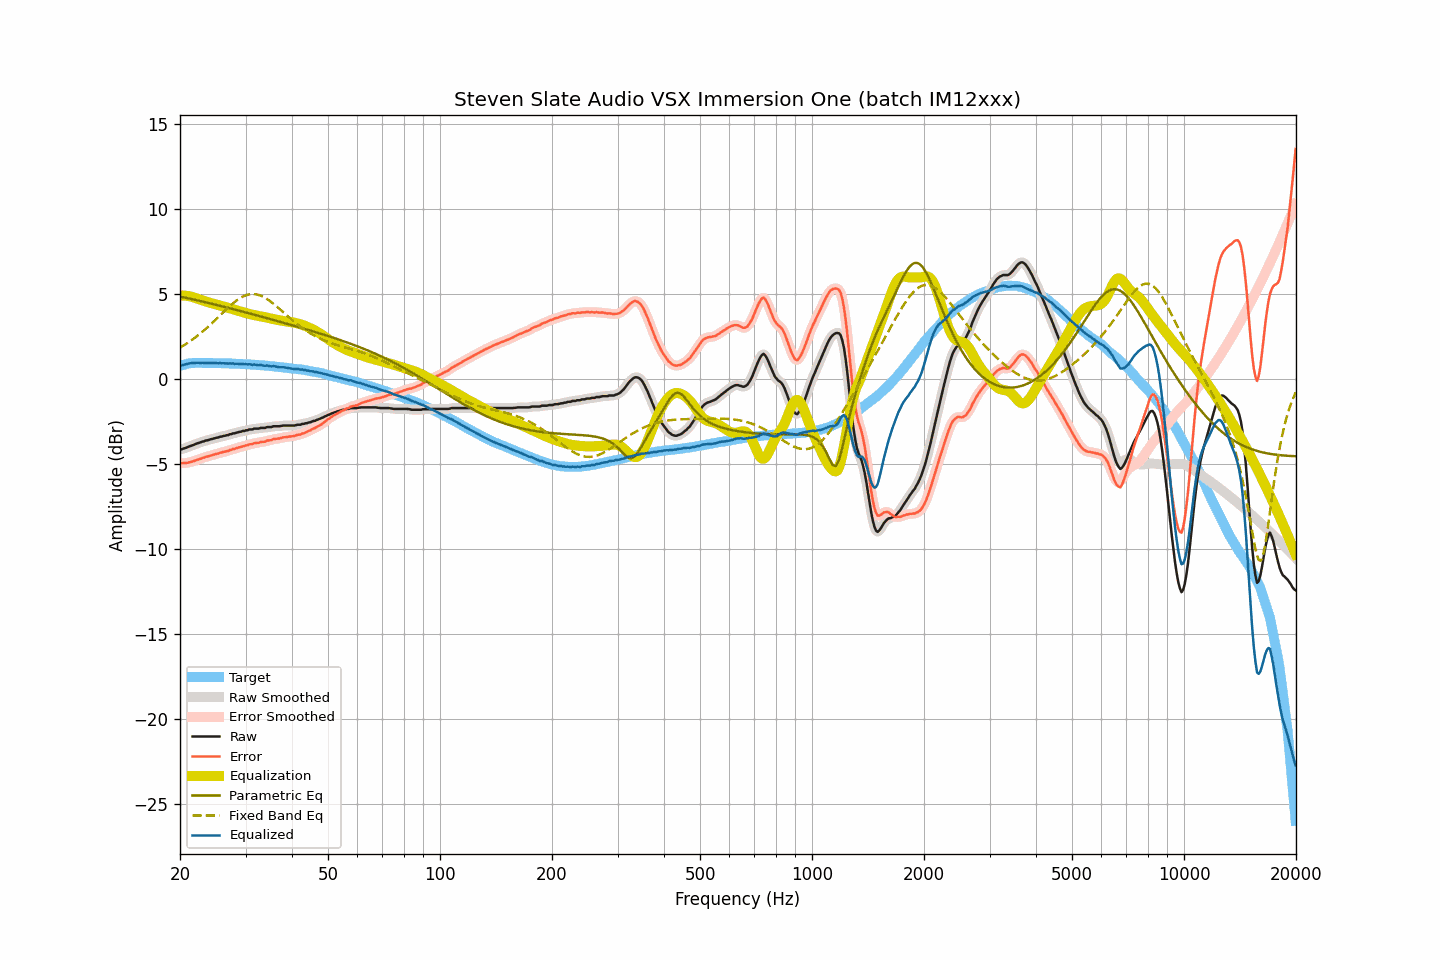

Data behind this chart, as committed beside it:
frequency, raw, smoothed, error, error_smoothed, equalization, parametric_eq, fixed_band_eq, equalized_raw, equalized_smoothed, target
20.00, -4.13, -4.13, -4.91, -4.92, 4.93, 4.87, 1.86, 0.81, 0.80, 0.79
20.20, -4.13, -4.11, -4.94, -4.93, 4.93, 4.85, 1.92, 0.81, 0.82, 0.82
20.40, -4.09, -4.09, -4.93, -4.93, 4.93, 4.83, 1.97, 0.84, 0.84, 0.85
20.61, -4.06, -4.06, -4.92, -4.93, 4.92, 4.81, 2.03, 0.87, 0.86, 0.87
20.81, -4.03, -4.02, -4.92, -4.92, 4.91, 4.79, 2.09, 0.89, 0.89, 0.90
21.02, -3.99, -3.99, -4.91, -4.91, 4.90, 4.77, 2.16, 0.91, 0.91, 0.93
21.23, -3.95, -3.95, -4.88, -4.89, 4.88, 4.75, 2.22, 0.94, 0.93, 0.94
21.44, -3.92, -3.91, -4.86, -4.86, 4.86, 4.73, 2.29, 0.95, 0.95, 0.95
21.66, -3.88, -3.88, -4.83, -4.83, 4.83, 4.71, 2.35, 0.96, 0.96, 0.96
21.87, -3.84, -3.84, -4.80, -4.80, 4.80, 4.68, 2.42, 0.96, 0.96, 0.96
22.09, -3.80, -3.80, -4.76, -4.77, 4.77, 4.66, 2.49, 0.97, 0.97, 0.97
22.31, -3.77, -3.77, -4.73, -4.74, 4.74, 4.64, 2.57, 0.97, 0.97, 0.97
22.54, -3.74, -3.73, -4.70, -4.70, 4.70, 4.62, 2.64, 0.97, 0.97, 0.97
22.76, -3.71, -3.71, -4.67, -4.67, 4.67, 4.60, 2.72, 0.96, 0.96, 0.97
22.99, -3.67, -3.67, -4.62, -4.63, 4.64, 4.57, 2.80, 0.97, 0.96, 0.96
23.22, -3.66, -3.64, -4.61, -4.60, 4.61, 4.55, 2.88, 0.95, 0.96, 0.96
23.45, -3.61, -3.62, -4.56, -4.57, 4.58, 4.53, 2.96, 0.97, 0.96, 0.96
23.69, -3.60, -3.59, -4.55, -4.55, 4.55, 4.51, 3.05, 0.95, 0.96, 0.96
23.92, -3.57, -3.56, -4.52, -4.52, 4.52, 4.49, 3.13, 0.95, 0.96, 0.96
24.16, -3.54, -3.54, -4.49, -4.50, 4.49, 4.46, 3.22, 0.96, 0.95, 0.96
24.40, -3.52, -3.51, -4.47, -4.47, 4.47, 4.44, 3.31, 0.95, 0.95, 0.96
24.65, -3.49, -3.49, -4.43, -4.44, 4.44, 4.42, 3.40, 0.95, 0.95, 0.95
24.89, -3.47, -3.47, -4.41, -4.41, 4.41, 4.39, 3.49, 0.95, 0.95, 0.95
25.14, -3.44, -3.44, -4.38, -4.39, 4.39, 4.37, 3.58, 0.95, 0.95, 0.95
25.39, -3.42, -3.42, -4.37, -4.36, 4.36, 4.35, 3.67, 0.94, 0.95, 0.95
25.65, -3.38, -3.39, -4.32, -4.33, 4.34, 4.32, 3.77, 0.96, 0.95, 0.95
25.91, -3.38, -3.37, -4.31, -4.31, 4.31, 4.30, 3.86, 0.93, 0.94, 0.94
26.16, -3.34, -3.34, -4.27, -4.28, 4.28, 4.28, 3.95, 0.95, 0.94, 0.94
26.43, -3.33, -3.33, -4.26, -4.26, 4.26, 4.25, 4.04, 0.93, 0.93, 0.94
26.69, -3.30, -3.30, -4.23, -4.24, 4.23, 4.23, 4.13, 0.94, 0.93, 0.94
26.96, -3.29, -3.28, -4.22, -4.21, 4.20, 4.20, 4.22, 0.92, 0.93, 0.94
27.23, -3.24, -3.24, -4.16, -4.18, 4.18, 4.18, 4.31, 0.94, 0.93, 0.93
27.50, -3.23, -3.22, -4.15, -4.15, 4.15, 4.15, 4.39, 0.92, 0.93, 0.93
27.77, -3.19, -3.19, -4.10, -4.11, 4.12, 4.13, 4.47, 0.93, 0.92, 0.92
28.05, -3.19, -3.18, -4.10, -4.09, 4.09, 4.11, 4.55, 0.90, 0.92, 0.92
28.33, -3.15, -3.15, -4.05, -4.06, 4.06, 4.08, 4.62, 0.92, 0.91, 0.91
28.62, -3.13, -3.13, -4.03, -4.04, 4.03, 4.06, 4.69, 0.91, 0.91, 0.91
28.90, -3.10, -3.10, -4.00, -4.00, 4.00, 4.03, 4.75, 0.91, 0.91, 0.91
29.19, -3.09, -3.08, -3.98, -3.98, 3.98, 4.01, 4.81, 0.89, 0.90, 0.90
29.48, -3.05, -3.05, -3.94, -3.95, 3.95, 3.98, 4.86, 0.91, 0.90, 0.90
29.78, -3.05, -3.04, -3.93, -3.93, 3.92, 3.96, 4.91, 0.88, 0.89, 0.89
30.08, -3.01, -3.01, -3.89, -3.90, 3.90, 3.93, 4.94, 0.89, 0.88, 0.89
30.38, -3.01, -2.99, -3.88, -3.87, 3.87, 3.91, 4.97, 0.87, 0.88, 0.88
30.68, -2.96, -2.97, -3.83, -3.85, 3.85, 3.88, 4.99, 0.89, 0.87, 0.88
30.99, -2.96, -2.96, -3.82, -3.82, 3.82, 3.86, 5.01, 0.87, 0.87, 0.87
31.30, -2.96, -2.93, -3.81, -3.80, 3.80, 3.83, 5.01, 0.85, 0.87, 0.86
31.61, -2.91, -2.92, -3.76, -3.78, 3.78, 3.81, 5.01, 0.87, 0.86, 0.86
31.93, -2.91, -2.91, -3.75, -3.76, 3.76, 3.78, 5.00, 0.85, 0.85, 0.85
32.24, -2.91, -2.90, -3.74, -3.74, 3.74, 3.75, 4.99, 0.84, 0.84, 0.84
32.57, -2.91, -2.89, -3.74, -3.73, 3.73, 3.73, 4.96, 0.82, 0.83, 0.84
32.89, -2.87, -2.88, -3.69, -3.71, 3.71, 3.70, 4.93, 0.84, 0.83, 0.83
33.22, -2.87, -2.87, -3.68, -3.69, 3.69, 3.68, 4.89, 0.82, 0.82, 0.82
33.55, -2.87, -2.86, -3.68, -3.67, 3.67, 3.65, 4.84, 0.81, 0.81, 0.82
33.89, -2.87, -2.85, -3.67, -3.66, 3.65, 3.62, 4.79, 0.79, 0.80, 0.81
34.23, -2.82, -2.83, -3.61, -3.63, 3.63, 3.60, 4.73, 0.81, 0.80, 0.80
34.57, -2.82, -2.82, -3.60, -3.61, 3.61, 3.57, 4.67, 0.79, 0.79, 0.79
34.92, -2.82, -2.81, -3.59, -3.59, 3.59, 3.55, 4.60, 0.77, 0.78, 0.78
35.27, -2.82, -2.80, -3.58, -3.57, 3.57, 3.52, 4.53, 0.75, 0.77, 0.77
35.62, -2.77, -2.78, -3.52, -3.54, 3.55, 3.49, 4.46, 0.78, 0.76, 0.76
35.97, -2.77, -2.77, -3.51, -3.52, 3.52, 3.47, 4.38, 0.76, 0.76, 0.75
... 635 more rows
